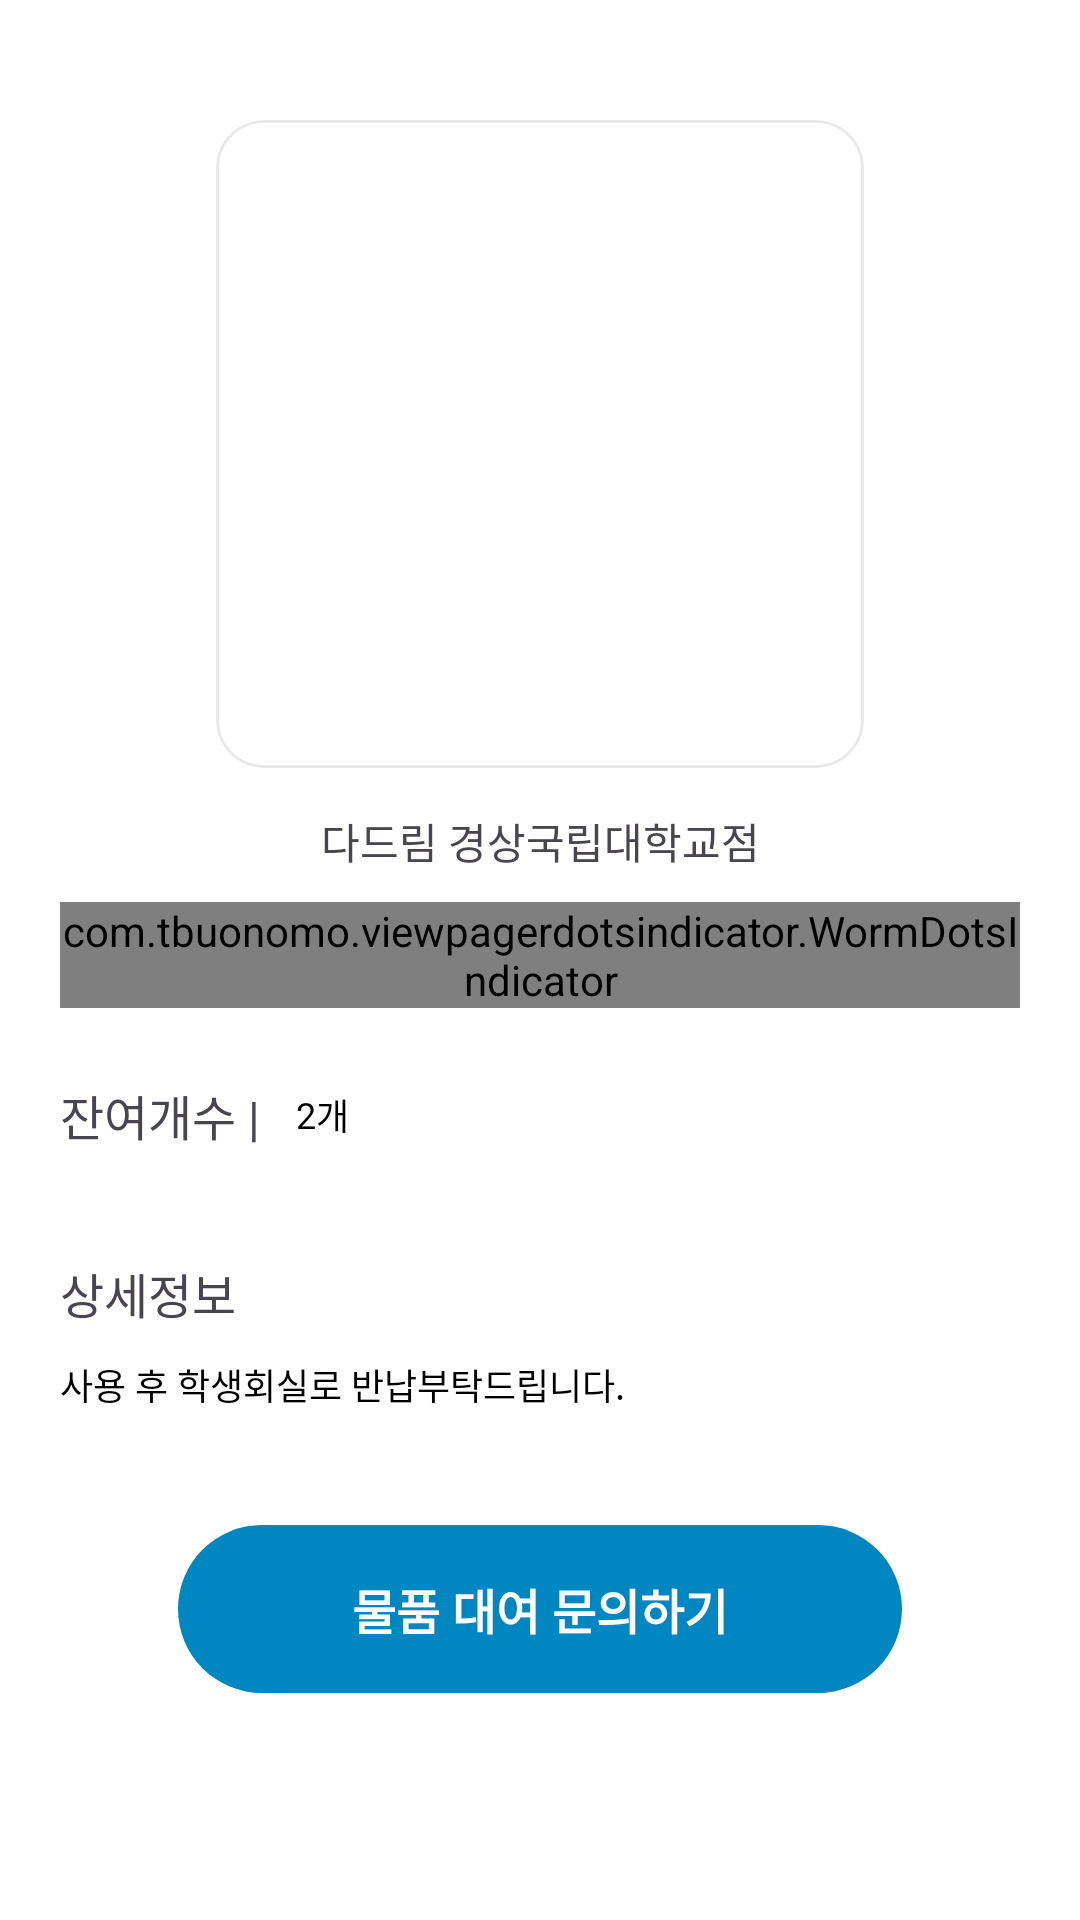

This screen was rendered from an Android layout file. Write that file and the resources it references.
<!-- AndroidManifest.xml: application theme Theme.Gaechuck -->
<!-- res/layout/fragment_rent_detail.xml -->
<?xml version="1.0" encoding="utf-8"?>
<androidx.constraintlayout.widget.ConstraintLayout xmlns:android="http://schemas.android.com/apk/res/android"
    android:layout_width="match_parent"
    android:layout_height="match_parent"
    xmlns:app="http://schemas.android.com/apk/res-auto"
    android:background="@color/white"
    android:paddingHorizontal="20dp"
    android:paddingBottom="20dp">

    <com.google.android.material.card.MaterialCardView
        android:id="@+id/rent_images_card"
        android:layout_width="wrap_content"
        android:layout_height="0dp"
        app:cardCornerRadius="16dp"
        app:layout_constraintStart_toStartOf="parent"
        app:layout_constraintEnd_toEndOf="parent"
        app:layout_constraintTop_toTopOf="parent"
        android:layout_marginTop="40dp"
        android:backgroundTint="@color/white"
        app:strokeWidth="1dp"
        app:strokeColor="@color/light_grey"
        >
        <androidx.viewpager2.widget.ViewPager2
            android:id="@+id/rent_images_viewpager"
            android:layout_width="216dp"
            android:layout_height="216dp"
            android:clipToPadding="false"
            android:clipChildren="false"
            android:scaleType="centerCrop" />

    </com.google.android.material.card.MaterialCardView>

    <TextView
        android:id="@+id/rent_name"
        android:layout_width="wrap_content"
        android:layout_height="wrap_content"
        android:text="다드림 경상국립대학교점"
        android:textSize="14sp"
        android:fontFamily="@font/pretendard_bold"
        app:layout_constraintTop_toBottomOf="@id/rent_images_card"
        app:layout_constraintEnd_toEndOf="parent"
        app:layout_constraintStart_toStartOf="parent"
        android:layout_marginVertical="14dp"
        />
        />

    <com.tbuonomo.viewpagerdotsindicator.WormDotsIndicator
        android:id="@+id/image_indicator"
        android:layout_width="wrap_content"
        android:layout_height="wrap_content"
        app:layout_constraintTop_toBottomOf="@id/rent_name"
        app:layout_constraintStart_toStartOf="parent"
        app:layout_constraintEnd_toEndOf="parent"
        android:layout_marginTop="10dp"
        app:dotsColor="@color/gnu_blue"
        app:dotsStrokeColor="@color/gnu_lightBlue"
        app:dotsSize="8dp"
        app:dotsStrokeWidth="1.5dp"
        />

    <LinearLayout
        android:id="@+id/count"
        android:layout_width="match_parent"
        android:layout_height="wrap_content"
        android:orientation="horizontal"
        app:layout_constraintStart_toStartOf="parent"
        app:layout_constraintTop_toBottomOf="@id/image_indicator"
        android:layout_marginTop="24dp"
        android:gravity="center|left"
        >
        <TextView
            android:layout_width="wrap_content"
            android:layout_height="wrap_content"
            android:text="잔여개수 | "
            android:fontFamily="@font/pretendard_medium"
            android:textSize="16sp"
            />
        <TextView
            android:id="@+id/rent_count"
            android:layout_width="wrap_content"
            android:layout_height="wrap_content"
            android:layout_marginLeft="8dp"
            android:text="2"
            android:fontFamily="@font/pretendard_light"
            android:textSize="12sp"
            android:textColor="@color/black"
            />
        <TextView
            android:layout_width="wrap_content"
            android:layout_height="wrap_content"
            android:text="개"
            android:fontFamily="@font/noto_sans_kr_regular"
            android:textSize="12sp"
            android:textColor="@color/black"
            />
    </LinearLayout>

    <LinearLayout
        android:id="@+id/info"
        android:layout_width="match_parent"
        android:layout_height="wrap_content"
        android:orientation="vertical"
        app:layout_constraintStart_toStartOf="parent"
        app:layout_constraintTop_toBottomOf="@id/count"
        android:layout_marginTop="36dp"
        >
        <TextView
            android:layout_width="wrap_content"
            android:layout_height="wrap_content"
            android:text="상세정보"
            android:fontFamily="@font/pretendard_medium"
            android:textSize="16sp"
            android:layout_marginBottom="10dp"
            />
        <TextView
            android:id="@+id/rent_info"
            android:layout_width="match_parent"
            android:layout_height="wrap_content"
            android:text="사용 후 학생회실로 반납부탁드립니다."
            android:textSize="12sp"
            android:fontFamily="@font/pretendard_light"
            android:textColor="@color/black"
            />
    </LinearLayout>
    
    <androidx.appcompat.widget.AppCompatButton
        android:id="@+id/rent_button"
        android:layout_width="wrap_content"
        android:layout_height="56dp"
        app:layout_constraintTop_toBottomOf="@id/info"
        app:layout_constraintStart_toStartOf="parent"
        app:layout_constraintEnd_toEndOf="parent"
        android:layout_marginBottom="100dp"
        android:paddingHorizontal="58dp"
        android:text="물품 대여 문의하기"
        android:textColor="@color/white"
        android:textSize="16sp"
        android:textStyle="bold"
        android:background="@drawable/style_btn"
        style="?android:attr/borderlessButtonStyle"
        android:layout_marginTop="38dp"
        />

</androidx.constraintlayout.widget.ConstraintLayout>
<!-- resources referenced by this layout -->
<resources>
  <color name="black">#FF000000</color>
  <color name="gnu_blue">#FF0086C0</color>
  <color name="gnu_lightBlue">#4D0086C0</color>
  <color name="light_grey">#E9E9EA</color>
  <color name="white">#FFFFFFFF</color>
  <!-- drawable style_btn (drawable) -->
  <?xml version="1.0" encoding="utf-8"?>
  <shape xmlns:android="http://schemas.android.com/apk/res/android">
      <corners android:radius="50dp"/>
      <solid android:color="@color/gnu_blue"/>
  </shape>
  <style name="Theme.Gaechuck" parent="Theme.Material3.DayNight.NoActionBar">
          <item name="android:color">@color/gnu_blue</item>
          <item name="colorSurface">@color/white</item>
          <item name="statusBarBackground">@color/white</item>
      </style>
</resources>
